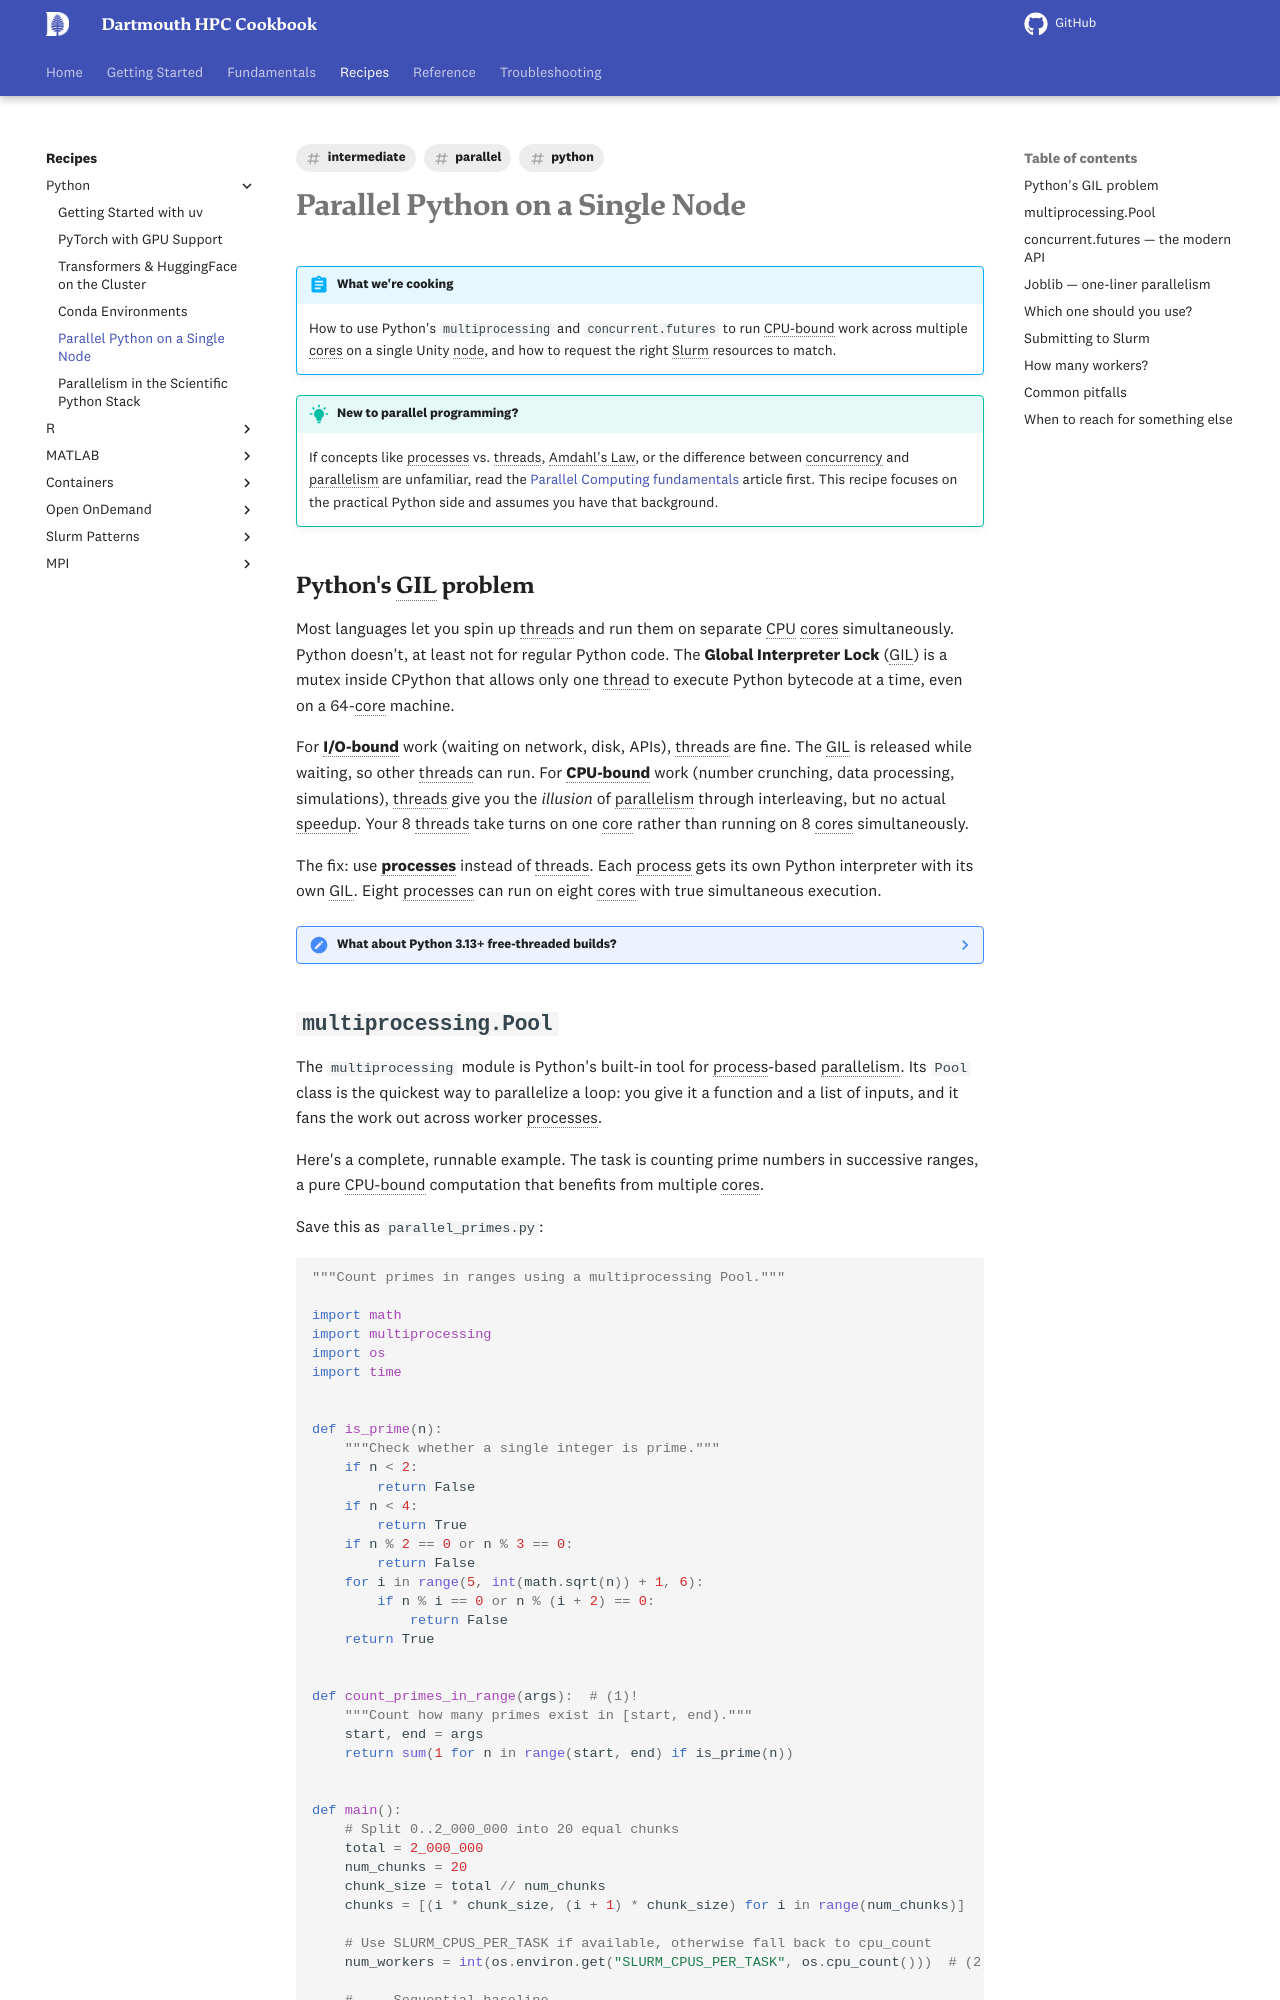

repository: dartmouth/dartmouth-hpc-cookbook · page: recipes/python/parallel/index.html · generator: mkdocs

---
title: "Parallel Python on a Single Node"
description: "How to parallelize CPU-bound Python work across multiple cores using multiprocessing and concurrent.futures on {{ cluster.name }}"
tags:
  - python
  - parallel
  - intermediate
---

# Parallel Python on a Single Node

!!! abstract "What we're cooking"
    How to use Python's `multiprocessing` and `concurrent.futures` to run
    CPU-bound work across multiple cores on a single {{ cluster.name }} node,
    and how to request the right Slurm resources to match.

!!! tip "New to parallel programming?"
    If concepts like processes vs. threads, Amdahl's Law, or the difference between concurrency and parallelism are unfamiliar, read the [Parallel Computing fundamentals](../../fundamentals/parallel-computing.md) article first. This recipe focuses on the practical Python side and assumes you have that background.

## Python's GIL problem

Most languages let you spin up threads and run them on separate CPU cores simultaneously. Python doesn't, at least not for regular Python code. The **Global Interpreter Lock** (GIL) is a mutex inside CPython that allows only one thread to execute Python bytecode at a time, even on a 64-core machine.

For **I/O-bound** work (waiting on network, disk, APIs), threads are fine. The GIL is released while waiting, so other threads can run. For **CPU-bound** work (number crunching, data processing, simulations), threads give you the *illusion* of parallelism through interleaving, but no actual speedup. Your 8 threads take turns on one core rather than running on 8 cores simultaneously.

The fix: use **processes** instead of threads. Each process gets its own Python interpreter with its own GIL. Eight processes can run on eight cores with true simultaneous execution.

??? note "What about Python 3.13+ free-threaded builds?"
    CPython 3.13 introduced an experimental [free-threaded build](https://docs.python.org/3/howto/free-threading-python.html) that can disable the GIL, allowing true thread-based parallelism for CPU-bound code. This is a significant change, but as of mid-2026 the ecosystem isn't ready for a blanket recommendation: many C extensions (including parts of NumPy and other scientific libraries) need to be rebuilt or patched to be thread-safe without the GIL, and the free-threaded interpreter is not the default build on most systems.

    For now, treat `multiprocessing` as the reliable default for CPU-bound parallelism. It works on every Python version and doesn't depend on extension compatibility. Keep an eye on free-threading support in the libraries you use; once the ecosystem catches up, threads may become a simpler option for some workloads.
